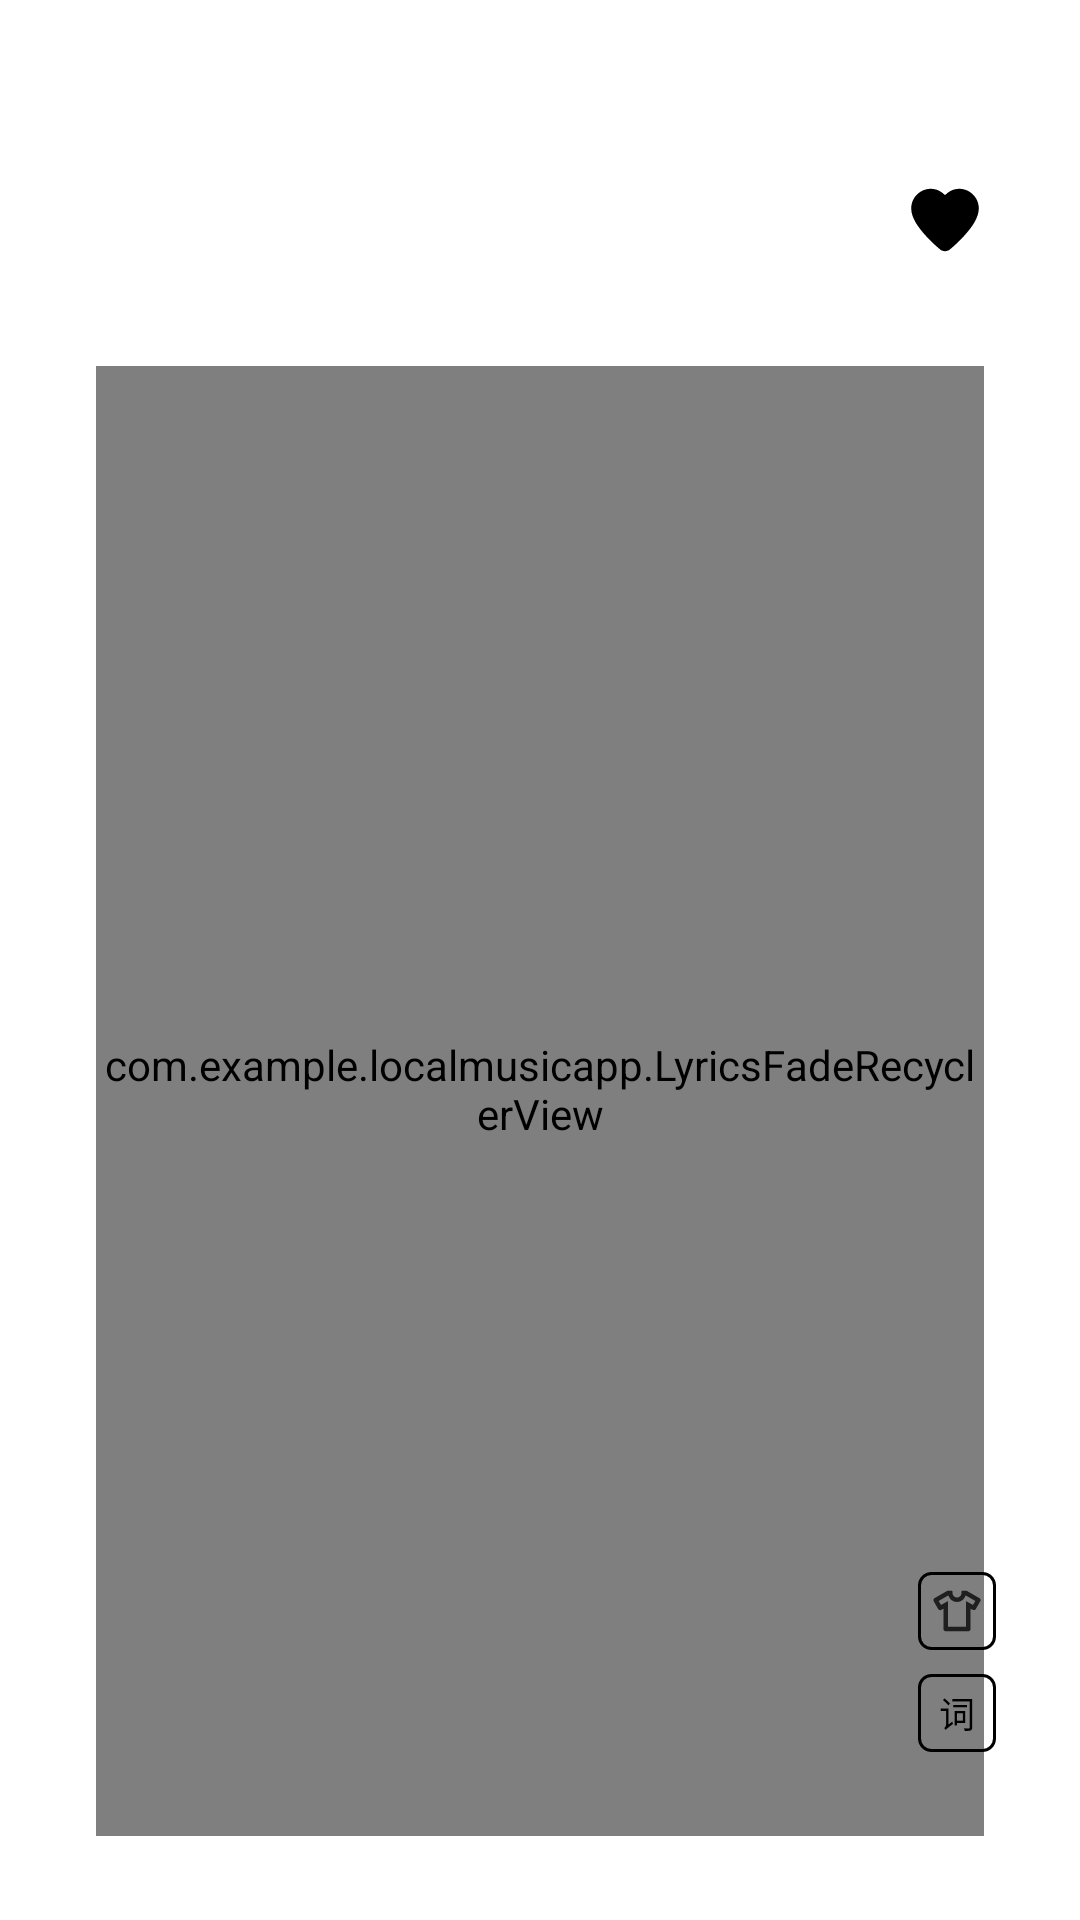

Layout XML and referenced resources for this Android screen:
<!-- AndroidManifest.xml: application theme Theme.GrayMusic -->
<!-- res/layout/page_player_lyrics.xml -->
<?xml version="1.0" encoding="utf-8"?>
<androidx.constraintlayout.widget.ConstraintLayout xmlns:android="http://schemas.android.com/apk/res/android"
    xmlns:app="http://schemas.android.com/apk/res-auto"
    xmlns:tools="http://schemas.android.com/tools"
    android:id="@+id/playerLyricsPageRoot"
    android:layout_width="match_parent"
    android:layout_height="match_parent"
    android:background="@android:color/transparent"
    android:paddingTop="60dp"
    android:paddingBottom="28dp">

    <LinearLayout
        android:id="@+id/playerLyricsHeader"
        android:layout_width="0dp"
        android:layout_height="wrap_content"
        android:layout_marginStart="32dp"
        android:layout_marginEnd="32dp"
        android:orientation="vertical"
        app:layout_constraintStart_toStartOf="parent"
        app:layout_constraintEnd_toEndOf="parent"
        app:layout_constraintTop_toTopOf="parent">

        <LinearLayout
            android:id="@+id/playerLyricsTitleRow"
            android:layout_width="match_parent"
            android:layout_height="wrap_content"
            android:orientation="horizontal"
            android:gravity="center_vertical">

            <TextView
                android:id="@+id/tvPlayerLyricsTitle"
                android:layout_width="0dp"
                android:layout_height="wrap_content"
                android:layout_weight="1"
                android:layout_marginEnd="12dp"
                android:ellipsize="end"
                android:maxLines="1"
                android:textColor="#FF000000"
                android:textSize="20sp"
                tools:text="歌曲名称" />

            <ImageButton
                android:id="@+id/btnPlayerLyricsFavorite"
                android:layout_width="26dp"
                android:layout_height="26dp"
                android:background="@android:color/transparent"
                android:src="@drawable/ic_favorite_black_custom"
                android:scaleType="centerInside"
                android:contentDescription="收藏" />

        </LinearLayout>

        <TextView
            android:id="@+id/tvPlayerLyricsArtist"
            android:layout_width="match_parent"
            android:layout_height="wrap_content"
            android:layout_marginTop="6dp"
            android:ellipsize="end"
            android:maxLines="1"
            android:clickable="true"
            android:focusable="true"
            android:background="?attr/selectableItemBackground"
            android:textColor="#FF888888"
            android:textSize="14sp"
            tools:text="歌手" />

    </LinearLayout>

    <FrameLayout
        android:id="@+id/playerLyricsBox"
        android:layout_width="0dp"
        android:layout_height="0dp"
        android:layout_marginStart="32dp"
        android:layout_marginEnd="32dp"
        android:layout_marginTop="10dp"
        app:layout_constraintTop_toBottomOf="@id/playerLyricsHeader"
        app:layout_constraintBottom_toBottomOf="parent"
        app:layout_constraintStart_toStartOf="parent"
        app:layout_constraintEnd_toEndOf="parent">

        <com.example.localmusicapp.LyricsFadeRecyclerView
            android:id="@+id/rvPlayerLyrics"
            android:layout_width="match_parent"
            android:layout_height="match_parent"
            android:clipToPadding="false"
            android:overScrollMode="never"
            android:nestedScrollingEnabled="false"
            android:paddingTop="56dp"
            android:paddingBottom="64dp"
            android:scrollbars="none" />

        <View
            android:id="@+id/playerLyricsTopSoftFade"
            android:layout_width="match_parent"
            android:layout_height="82dp"
            android:layout_gravity="top"
            android:background="@android:color/transparent"
            android:clickable="false"
            android:focusable="false"
            android:importantForAccessibility="no" />

    </FrameLayout>


    <ImageButton
        android:id="@+id/btnPlayerLyricsApparel"
        android:layout_width="26dp"
        android:layout_height="26dp"
        android:layout_marginEnd="28dp"
        android:layout_marginBottom="8dp"
        android:background="@drawable/lyric_source_icon_bg"
        android:clickable="true"
        android:contentDescription="装扮设置"
        android:focusable="true"
        android:foreground="?attr/selectableItemBackgroundBorderless"
        android:padding="4dp"
        android:scaleType="centerInside"
        android:src="@drawable/ic_apparel_24"
        app:layout_constraintBottom_toTopOf="@id/btnPlayerLyricsSource"
        app:layout_constraintEnd_toEndOf="parent" />

    <TextView
        android:id="@+id/btnPlayerLyricsSource"
        android:layout_width="26dp"
        android:layout_height="26dp"
        android:layout_marginEnd="28dp"
        android:layout_marginBottom="28dp"
        android:gravity="center"
        android:text="词"
        android:textSize="12sp"
        android:textStyle="normal"
        android:textColor="#FF000000"
        android:background="@drawable/lyric_source_icon_bg"
        android:clickable="true"
        android:focusable="true"
        android:foreground="?attr/selectableItemBackgroundBorderless"
        android:contentDescription="选择歌词来源"
        app:layout_constraintEnd_toEndOf="parent"
        app:layout_constraintBottom_toBottomOf="parent" />

</androidx.constraintlayout.widget.ConstraintLayout>
<!-- resources referenced by this layout -->
<resources>
  <!-- drawable ic_apparel_24 (drawable) -->
  <vector xmlns:android="http://schemas.android.com/apk/res/android"
      android:width="24dp"
      android:height="24dp"
      android:viewportWidth="960"
      android:viewportHeight="960">
      <group android:translateY="960">
          <path
              android:fillColor="#FF1F1F1F"
              android:pathData="M240,-522l-40,22q-14,8 -30,4t-24,-18L66,-654q-8,-14 -4,-30t18,-24l230,-132h70q9,0 14.5,5.5T400,-820v20q0,33 23.5,56.5T480,-720q33,0 56.5,-23.5T560,-800v-20q0,-9 5.5,-14.5T580,-840h70l230,132q14,8 18,24t-4,30l-80,140q-8,14 -23.5,17.5T760,-501l-40,-20v361q0,17 -11.5,28.5T680,-120H280q-17,0 -28.5,-11.5T240,-160v-362ZM320,-656v456h320v-456l124,68l42,-70l-172,-100q-15,51 -56.5,84.5T480,-640q-56,0 -97.5,-33.5T326,-758L154,-658l42,70l124,-68ZM480,-479Z" />
      </group>
  </vector>
  <!-- drawable ic_favorite_black_custom (drawable) -->
  <vector xmlns:android="http://schemas.android.com/apk/res/android"
      android:width="30dp"
      android:height="30dp"
      android:viewportWidth="30"
      android:viewportHeight="30">
      <path
          android:fillColor="#FF000000"
          android:pathData="M9.5449,3C5.3896,3 2,6.3896 2,10.5449C2,14.2832 4.9005,18.0847 7.6602,21.1191C10.4198,24.1536 13.1719,26.3691 13.1719,26.3691C13.1803,26.3756 13.1888,26.3821 13.1973,26.3887C13.6428,26.7251 14.2018,26.9439 14.8086,26.9844C14.8724,26.995 14.9363,27 15,27C15.0632,27 15.1263,26.9948 15.1895,26.9844C15.1927,26.9838 15.1959,26.9832 15.1992,26.9824C15.8029,26.9404 16.3592,26.7237 16.8027,26.3887C16.8112,26.3821 16.8197,26.3756 16.8281,26.3691C16.8281,26.3691 19.5802,24.1536 22.3398,21.1191C25.0995,18.0847 28,14.2832 28,10.5449C28,6.3896 24.6104,3 20.4551,3C17.841,3 15.9899,4.4385 15,5.457C14.0101,4.4385 12.159,3 9.5449,3Z" />
  </vector>
  <!-- drawable lyric_source_icon_bg (drawable) -->
  <?xml version="1.0" encoding="utf-8"?>
  <shape xmlns:android="http://schemas.android.com/apk/res/android"
      android:shape="rectangle">
      <solid android:color="@android:color/transparent" />
      <stroke
          android:width="1dp"
          android:color="#FF000000" />
      <corners android:radius="4dp" />
  </shape>
  <style name="Theme.GrayMusic" parent="Theme.MaterialComponents.Light.NoActionBar">
          <item name="colorPrimary">@color/black</item>
          <item name="colorPrimaryDark">@color/black</item>
          <item name="colorAccent">@color/black</item>
          <item name="android:windowBackground">@color/white</item>
          <item name="android:forceDarkAllowed" tools:targetApi="29">false</item>
  
          
          <item name="android:statusBarColor">@android:color/transparent</item>
          <item name="android:navigationBarColor">@android:color/transparent</item>
          
          <item name="android:windowLightStatusBar">true</item>
          <item name="android:windowLightNavigationBar" tools:targetApi="27">true</item>
          
          <item name="android:enforceStatusBarContrast" tools:targetApi="29">false</item>
          <item name="android:enforceNavigationBarContrast" tools:targetApi="29">false</item>
      </style>
  <color name="black">#FF000000</color>
  <color name="white">#FFFFFFFF</color>
</resources>
